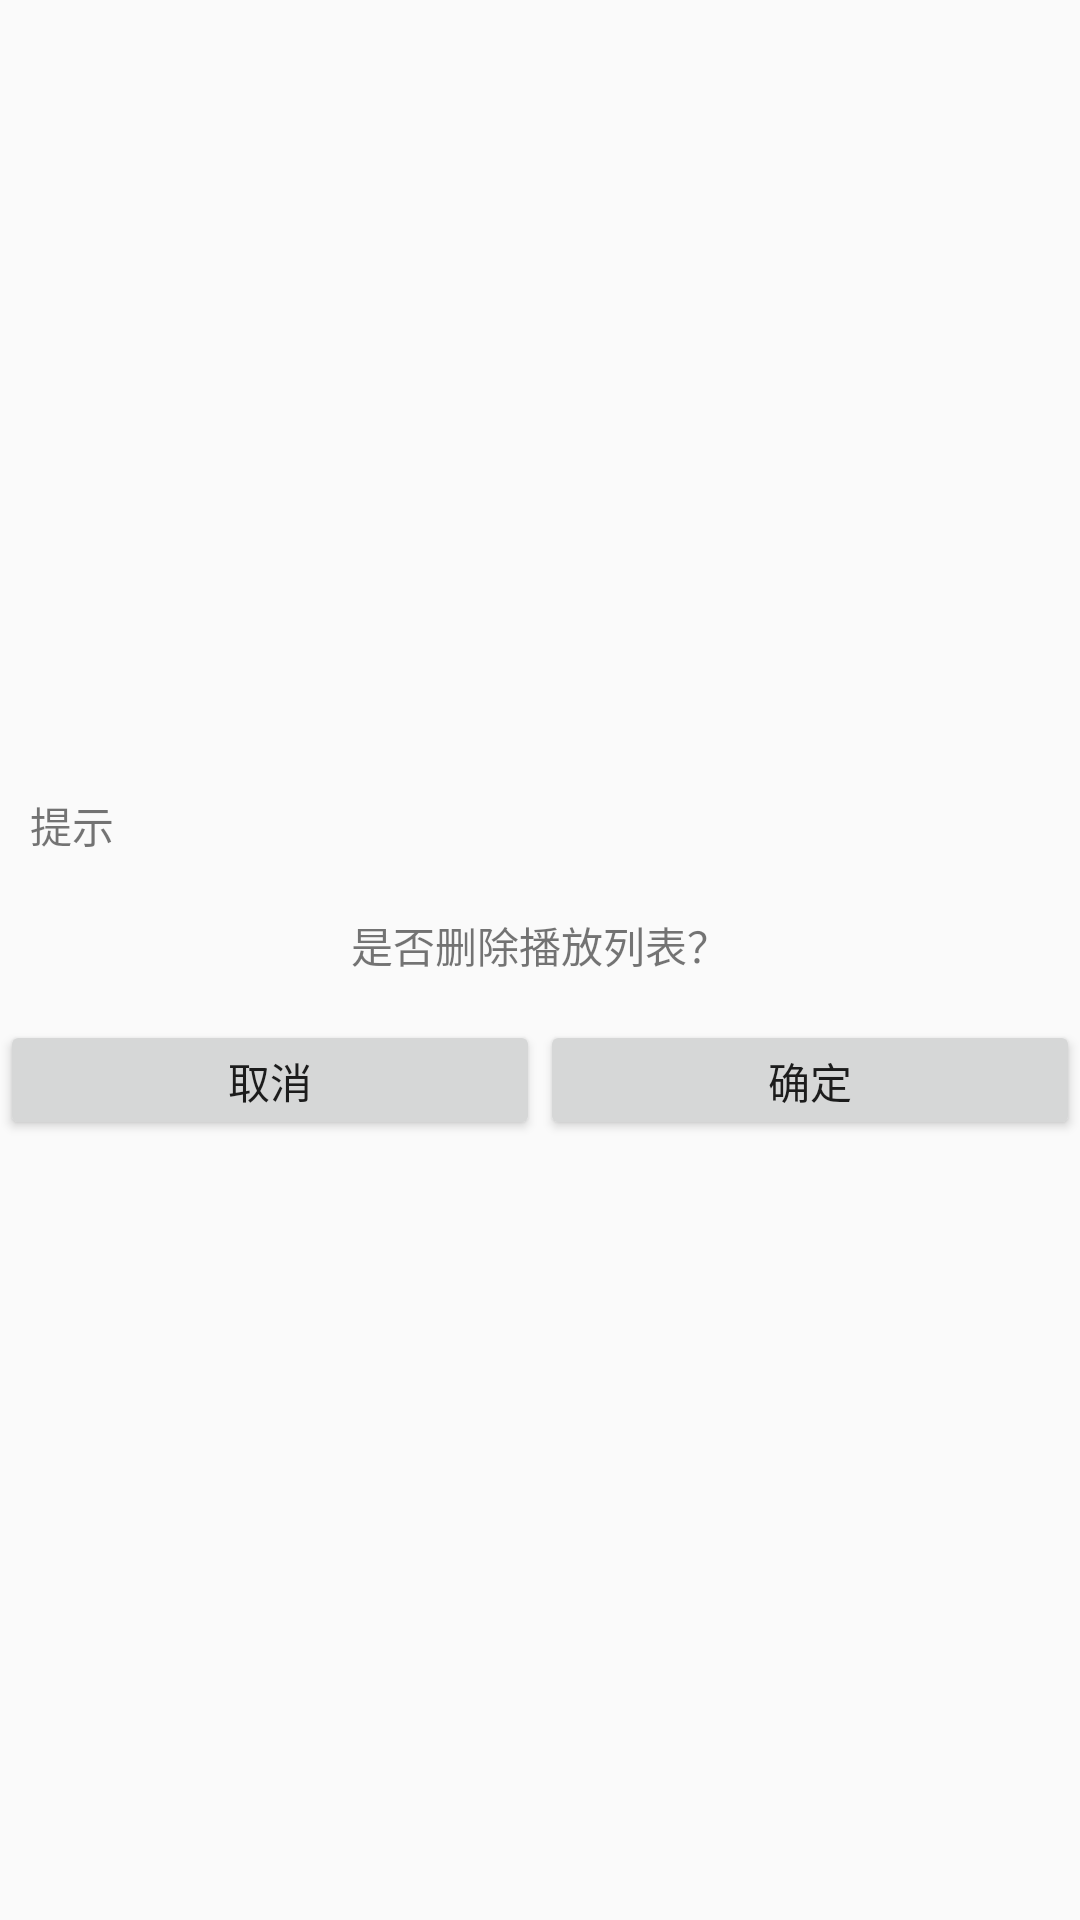

Layout XML and referenced resources for this Android screen:
<!-- AndroidManifest.xml: application theme AppTheme -->
<!-- res/layout/customdialog_layout.xml -->
<?xml version="1.0" encoding="utf-8"?>
<LinearLayout xmlns:android="http://schemas.android.com/apk/res/android"
    android:layout_width="220dp"
    android:layout_height="150dp"
    android:layout_gravity="center"
    android:gravity="center"
    android:orientation="vertical">

    <TextView
        android:id="@+id/custom_title"
        android:layout_width="match_parent"
        android:layout_height="30dp"
        android:layout_gravity="left"
        android:layout_marginLeft="10dp"
        android:gravity="center_vertical"
        android:text="提示" />

    <TextView
        android:id="@+id/custom_msg"
        android:layout_width="match_parent"
        android:layout_height="50dp"
        android:layout_gravity="center"
        android:gravity="center"
        android:text="是否删除播放列表？" />

    <LinearLayout
        android:layout_width="match_parent"
        android:layout_height="wrap_content"
        android:orientation="horizontal">

        <Button
            android:id="@+id/custom_cancel"
            android:layout_width="44dp"
            android:layout_height="40dp"
            android:layout_weight="1"
            android:text="取消" />

        <Button
            android:id="@+id/custom_ok"
            android:layout_width="44dp"
            android:layout_height="40dp"
            android:layout_weight="1"
            android:text="确定" />
    </LinearLayout>
</LinearLayout>
<!-- resources referenced by this layout -->
<resources>
  <style name="AppTheme" parent="Theme.AppCompat.Light.DarkActionBar">
          
          <item name="colorPrimary">@color/colorPrimary</item>
          <item name="colorPrimaryDark">@color/colorPrimaryDark</item>
          <item name="colorAccent">@color/colorAccent</item>
      </style>
  <!-- not gathered from this repository: default colours our renderer supplied (Android Studio template values) -->
  <color name="colorPrimary">#FF6200EE</color>
  <color name="colorPrimaryDark">#FF3700B3</color>
  <color name="colorAccent">#FF03DAC5</color>
</resources>
